Run: headless pygame with SDL's dummy video driver; simulated clock (each Clock.tick advances the game by its frame time, no real sleeping); random seed 0; keys injected as events and as key.get_pressed() state; no mouse input.
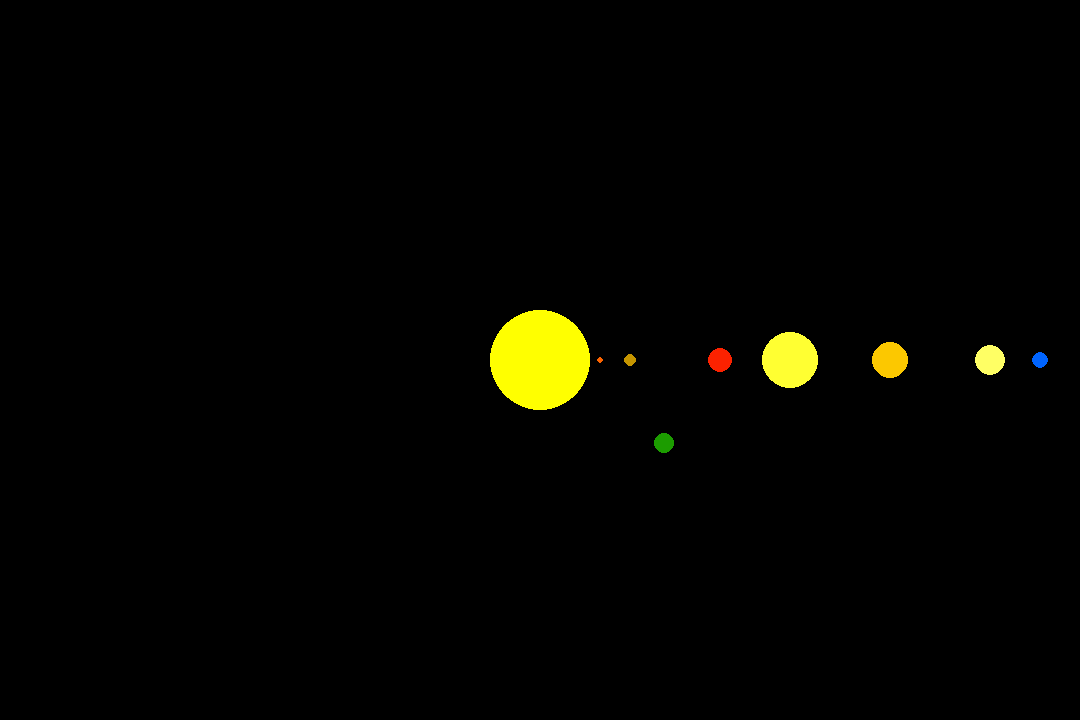
Frame 1 of 4 · flips 1–60 · no input
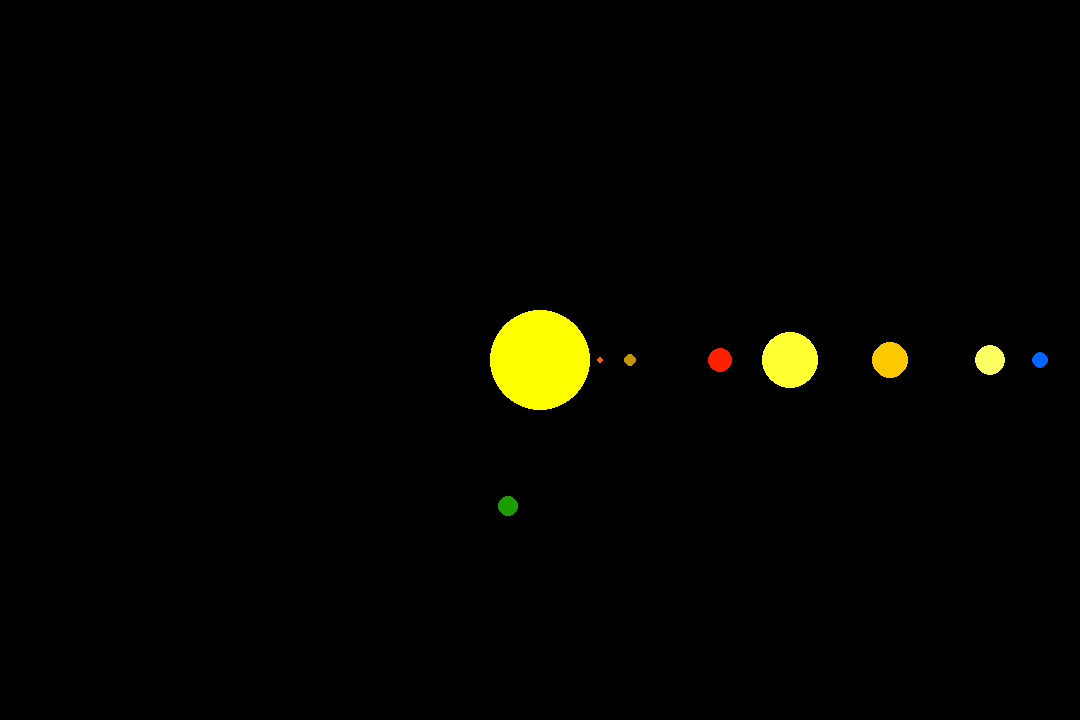
Frame 2 of 4 · flips 61–180 · tapped SPACE, RETURN · held RIGHT (→), D
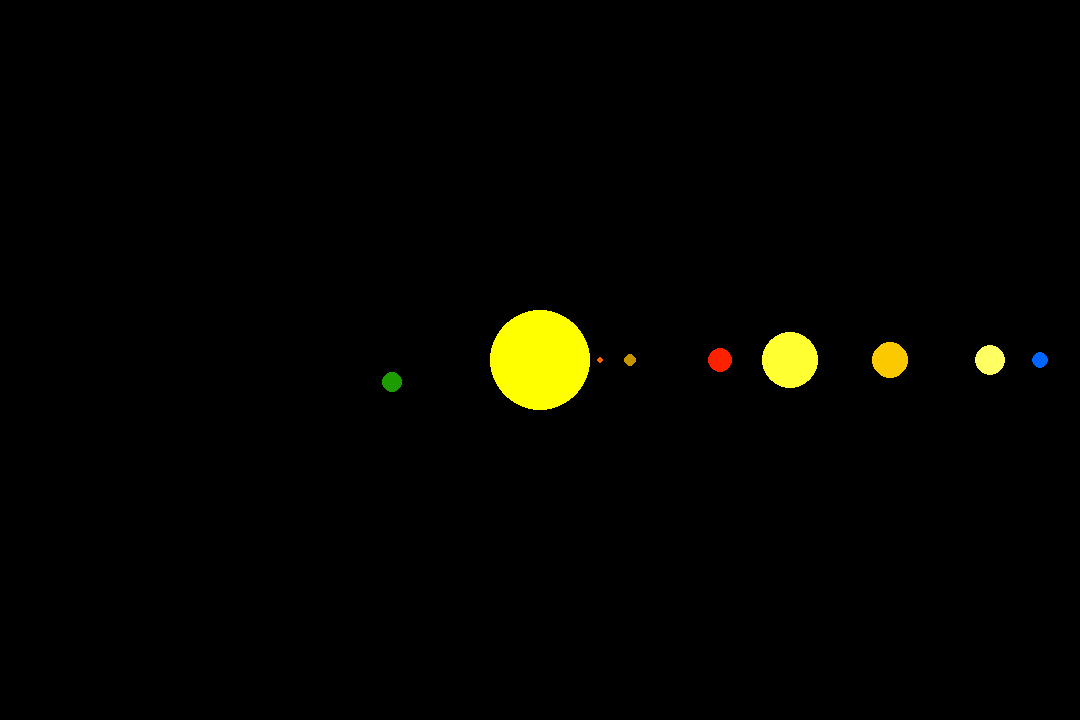
Frame 3 of 4 · flips 181–300 · held DOWN (↓), S
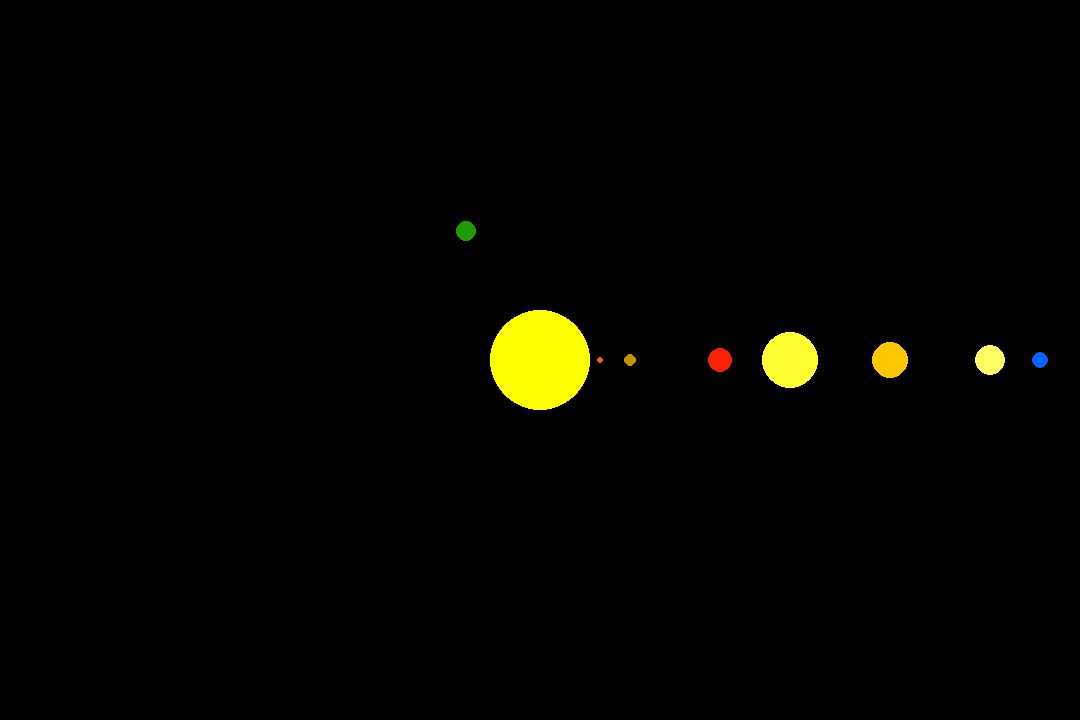
Frame 4 of 4 · flips 301–420 · held LEFT (←), A, UP (↑), W

The pygame program that drew these frames:

import pygame
import math

ANCHO = 1080
ALTO = 720
CENTRO = (ANCHO/2, ALTO/2)
NOMBRE = "sistema solar"

VENTANA = pygame.display.set_mode((ANCHO, ALTO))
pygame.display.set_caption(NOMBRE)


def movimiento(radio, centro_x, centro_y, angulo):
    x = centro_x + int(math.cos(angulo)*radio)
    y = centro_y + int(math.sin(angulo)*radio)
    return x, y


x_mercurio = 60
y_mercurio = CENTRO[1]
radio_mercurio = 150
angulo_mercurio = 0
velocidad_angular_mercurio = 0.02

x_venus = 60
y_venus = CENTRO[1]
radio_venus = 90
angulo_venus = 0
velocidad_angular_venus = 0.16

x_tierra = 380
y_tierra = CENTRO[1]
radio_tierra = 150
angulo_tierra = 0
velocidad_angular_tierra = 0.01

x_marte = 380
y_marte = CENTRO[1]
radio_marte = 180
angulo_marte = 0
velocidad_angular_marte = 0.0052

x_jupiter = 380
y_marte = CENTRO[1]
radio_jupiter = 250
angulo_jupiter = 0
velocidad_angular_jupiter = 0.0008

x_saturno = 380
y_saturno = CENTRO[1]
radio_saturno = 350
angulo_saturno = 0
velocidad_angular_saturno = 0.0003

x_urano = 380
y_urano = CENTRO[1]
radio_urano = 450
angulo_urano = 0
velocidad_angular_urano = 0.0001


ejecutar = True
while ejecutar == True:
    VENTANA.fill((0,0,0))
    pygame.draw.circle(VENTANA, (255, 255, 0), CENTRO, 50)

    pygame.draw.circle(VENTANA, (252, 100, 0), (CENTRO[0]+60,CENTRO[1]), 3)
    pygame.draw.circle(VENTANA, (197, 149, 0), (CENTRO[0]+90,CENTRO[1]), 6)
    pygame.draw.circle(VENTANA, (28, 156, 0), (x_tierra,y_tierra), 10)
    pygame.draw.circle(VENTANA, (252, 34, 0), (CENTRO[0]+180,CENTRO[1]), 12)
    pygame.draw.circle(VENTANA, (255, 255, 50), (CENTRO[0]+250,CENTRO[1]), 28)
    pygame.draw.circle(VENTANA, (252, 200, 0), (CENTRO[0]+350,CENTRO[1]), 18)
    pygame.draw.circle(VENTANA, (255, 255, 100), (CENTRO[0]+450,CENTRO[1]), 15)
    pygame.draw.circle(VENTANA, (0, 100, 255), (CENTRO[0]+500,CENTRO[1]), 8)

    angulo_tierra += velocidad_angular_tierra
    x_tierra,y_tierra = movimiento(radio_tierra, CENTRO[0], CENTRO[1], angulo_tierra)



#VEL DE PLANETAS: 0.02, 0.16, 0.1, 0.0052, 0.0008, 0.0003, 0.0001, 0.0006








    for eventos in pygame.event.get():
        if eventos.type == pygame.QUIT:
            ejecutar = False

    pygame.display.update()


pygame.quit()
